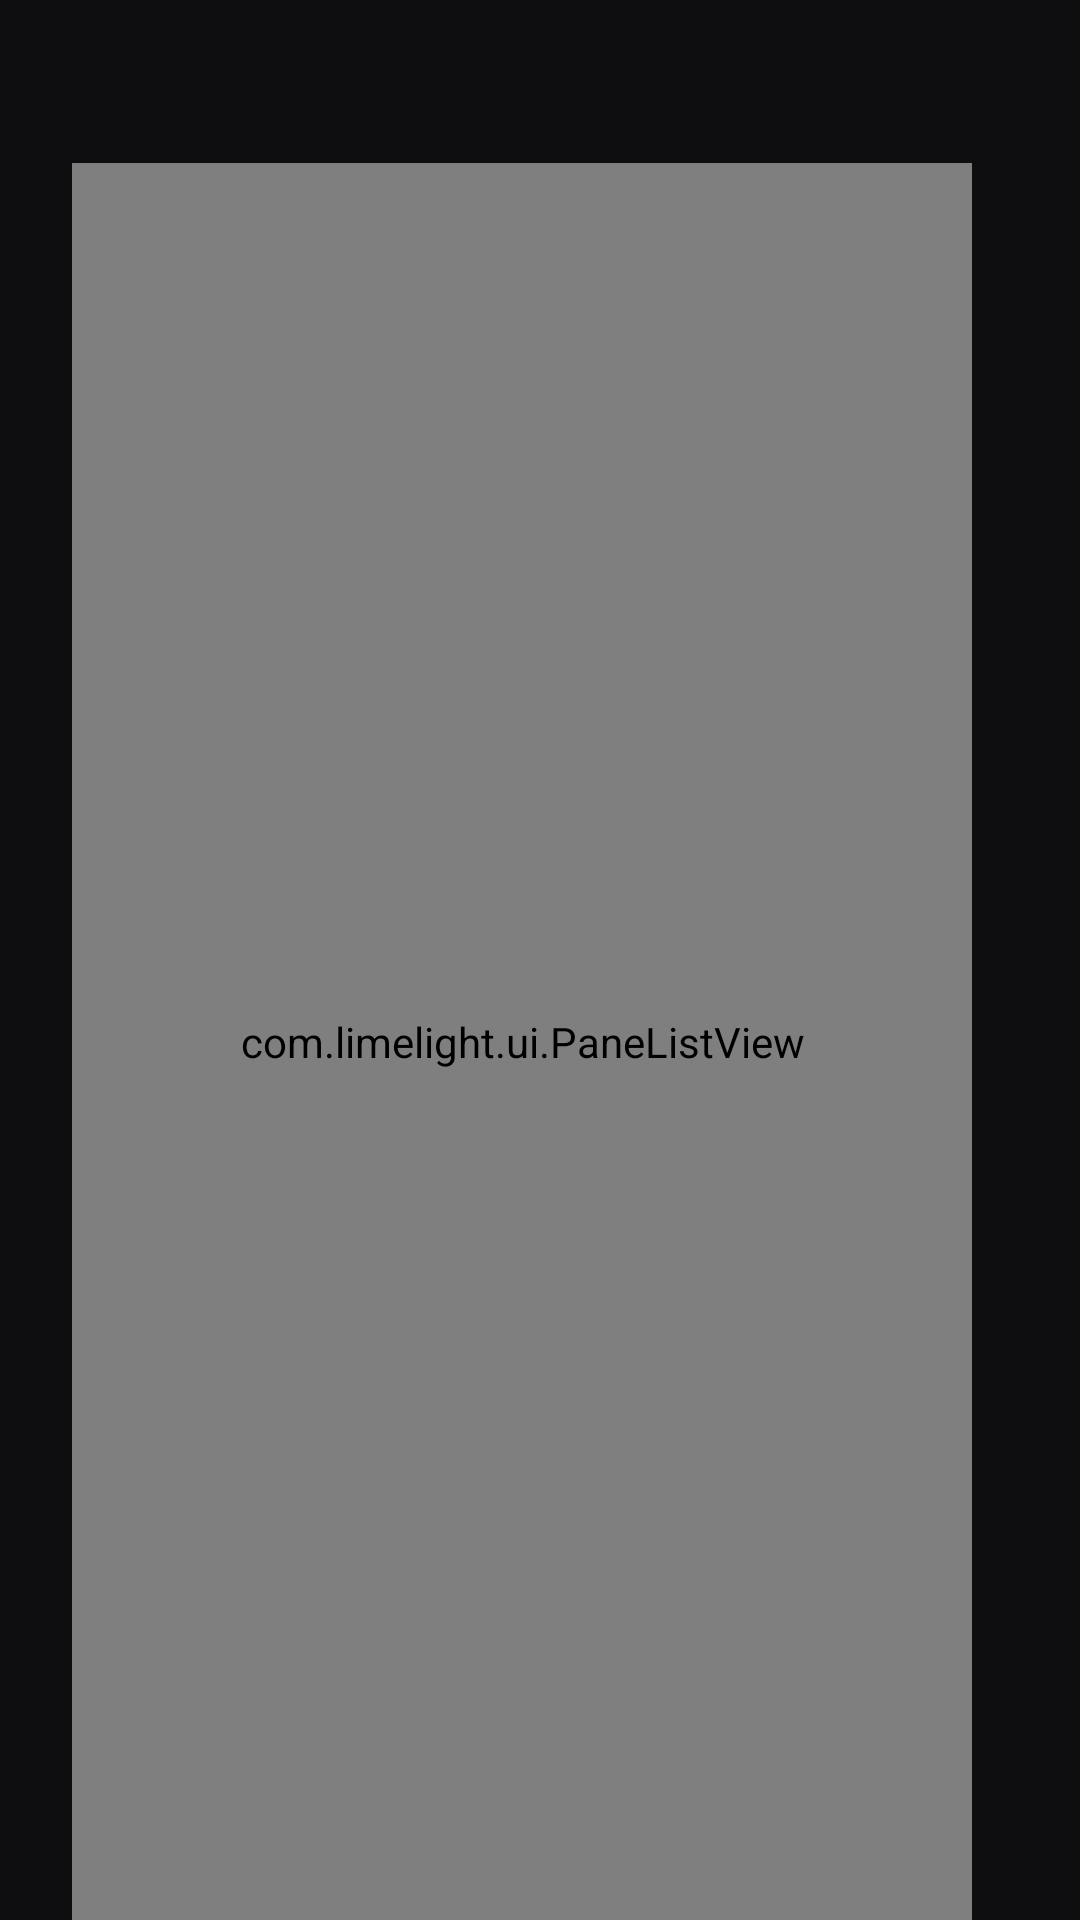

Produce the Android XML layout that renders to this screen, including the resource entries it uses.
<!-- AndroidManifest.xml: activity theme MainTheme -->
<!-- res/layout/activity_settings.xml -->
<?xml version="1.0" encoding="utf-8"?>
<LinearLayout xmlns:android="http://schemas.android.com/apk/res/android"
    android:layout_width="match_parent"
    android:layout_height="match_parent"
    android:orientation="horizontal"
    android:paddingStart="24dp"
    android:paddingEnd="24dp"
    android:paddingTop="8dp">

    <LinearLayout
        android:layout_width="300dp"
        android:layout_height="match_parent"
        android:orientation="vertical">

        <TextView
            android:id="@+id/settingsTitle"
            android:layout_width="match_parent"
            android:layout_height="wrap_content"
            android:layout_marginStart="16dp"
            android:layout_marginBottom="14dp"
            android:ellipsize="end"
            android:maxLines="2"
            android:textColor="#FFFFFFFF"
            android:textSize="24sp"
            android:textStyle="bold" />

        <com.limelight.ui.PaneListView
            android:id="@+id/categoryList"
            android:layout_width="match_parent"
            android:layout_height="0dp"
            android:layout_weight="1"
            android:divider="@null"
            android:dividerHeight="2dp"
            android:listSelector="@android:color/transparent"
            android:nextFocusRight="@+id/itemList"
            android:scrollbars="none" />

        
        <LinearLayout
            android:id="@+id/profileActions"
            android:layout_width="match_parent"
            android:layout_height="wrap_content"
            android:layout_marginTop="12dp"
            android:layout_marginBottom="16dp"
            android:orientation="horizontal"
            android:visibility="gone">

            <TextView
                android:id="@+id/saveProfileButton"
                android:layout_width="wrap_content"
                android:layout_height="40dp"
                android:layout_marginEnd="10dp"
                android:background="@drawable/main_pill_bg"
                android:focusable="true"
                android:gravity="center"
                android:paddingStart="20dp"
                android:paddingEnd="20dp"
                android:text="@string/save"
                android:textColor="@color/main_chip_text"
                android:textSize="15sp" />

            <TextView
                android:id="@+id/renameProfileButton"
                android:layout_width="wrap_content"
                android:layout_height="40dp"
                android:background="@drawable/main_pill_bg"
                android:focusable="true"
                android:gravity="center"
                android:paddingStart="20dp"
                android:paddingEnd="20dp"
                android:text="@string/rename"
                android:textColor="@color/main_chip_text"
                android:textSize="15sp" />
        </LinearLayout>
    </LinearLayout>

    <com.limelight.ui.PaneListView
        android:id="@+id/itemList"
        android:layout_width="0dp"
        android:layout_height="match_parent"
        android:layout_marginStart="24dp"
        android:layout_weight="1"
        android:clipToPadding="false"
        android:divider="@null"
        android:dividerHeight="2dp"
        android:fadingEdgeLength="56dp"
        android:listSelector="@android:color/transparent"
        android:nextFocusLeft="@id/categoryList"
        android:paddingTop="48dp"
        android:paddingBottom="24dp"
        android:requiresFadingEdge="vertical"
        android:scrollbars="none" />
</LinearLayout>
<!-- resources referenced by this layout -->
<resources>
  <!-- drawable main_pill_bg (drawable) -->
  <?xml version="1.0" encoding="utf-8"?>
  <selector xmlns:android="http://schemas.android.com/apk/res/android"
      android:enterFadeDuration="120"
      android:exitFadeDuration="160">
      <item android:state_focused="true">
          <shape android:shape="rectangle">
              <corners android:radius="22dp" />
              <solid android:color="#FFFFFFFF" />
          </shape>
      </item>
      <item>
          <shape android:shape="rectangle">
              <corners android:radius="22dp" />
              <solid android:color="#FF2E2E31" />
          </shape>
      </item>
  </selector>
  <string name="rename">Rename</string>
  <string name="save">Save</string>
  <style name="MainTheme" parent="AppTheme" />
  <style name="MoonlightDialogTheme" parent="@android:style/Theme.Material.Dialog">
          <item name="android:windowBackground">@drawable/game_menu_bg</item>
          
          <item name="android:windowMinWidthMajor">320dp</item>
          <item name="android:windowMinWidthMinor">320dp</item>
          <item name="android:backgroundDimAmount">0.25</item>
          <item name="android:windowElevation">0dp</item>
          <item name="android:windowTitleStyle">@style/MoonlightDialogTitle</item>
          <item name="android:dialogPreferredPadding">20dp</item>
          <item name="android:listDivider">@null</item>
          <item name="android:listDividerAlertDialog">@null</item>
          <item name="android:listChoiceBackgroundIndicator">@drawable/game_menu_item_bg</item>
          <item name="android:textColorPrimary">#FFFFFFFF</item>
          <item name="android:textColorSecondary">#DDFFFFFF</item>
          <item name="android:colorAccent">#FFFFFFFF</item>
          <item name="android:colorControlActivated">#FFFFFFFF</item>
          <item name="android:colorControlNormal">#99FFFFFF</item>
      </style>
  <style name="ScreenFade" parent="@android:style/Animation.Activity">
          <item name="android:activityOpenEnterAnimation">@android:anim/fade_in</item>
          <item name="android:activityOpenExitAnimation">@android:anim/fade_out</item>
          <item name="android:activityCloseEnterAnimation">@android:anim/fade_in</item>
          <item name="android:activityCloseExitAnimation">@android:anim/fade_out</item>
      </style>
  <!-- drawable game_menu_bg (drawable) -->
  <?xml version="1.0" encoding="utf-8"?>
  <shape xmlns:android="http://schemas.android.com/apk/res/android"
      android:shape="rectangle">
      <corners android:radius="12dp" />
      <solid android:color="#F0141414" />
      <stroke
          android:width="1dp"
          android:color="#33FFFFFF" />
  </shape>
  <style name="MoonlightDialogTitle">
          <item name="android:textAppearance">@style/MoonlightDialogTitleText</item>
          <item name="android:maxLines">1</item>
          <item name="android:ellipsize">end</item>
      </style>
  <style name="MoonlightDialogTitleText" parent="@android:style/TextAppearance.Material.DialogWindowTitle">
          <item name="android:textSize">12sp</item>
          <item name="android:textStyle">bold</item>
          <item name="android:textColor">#99FFFFFF</item>
          <item name="android:textAllCaps">true</item>
          <item name="android:letterSpacing">0.08</item>
      </style>
</resources>
